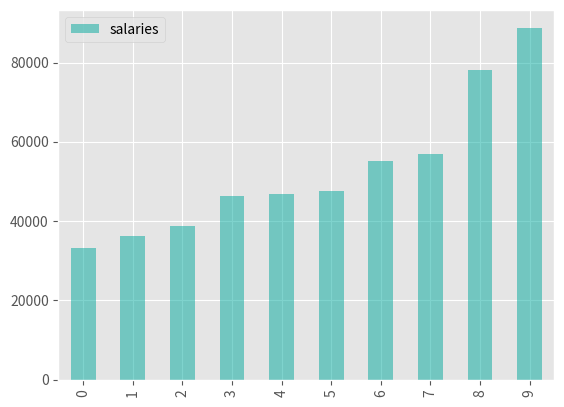

Recreate this plot in Python.
%matplotlib inline
import matplotlib.pyplot as plt
import numpy as np
import pandas as pd
import math

# turn of data table rendering
pd.set_option('display.notebook_repr_html', False)
plt.style.use('ggplot')
pd.__version__

data = pd.DataFrame({'salaries': 
                     [33219, 36254, 38801, 46335, 46840, 
                      47596, 55130, 56863, 78070, 88830]})
data

data.plot(kind='bar', color='#00A99D', alpha=.5)

# To calculate the population variance
n = len(data.salaries)

# first calculate the mean
mean = data.salaries.mean()

# Sum up the squared differences from the mean
squared_deviations = 0
for v in data.salaries:
    squared_deviations += (v - mean) ** 2

population_variance = squared_deviations / n
population_variance

# To calculate the variance if we only have a sample
# First calculate the degrees of freedom (apply Bessel's correction)
dof = n - 1
sample_variance = squared_deviations / dof
sample_variance

# Of course we can use pandas to let NumPy do the job for us
# The ddof parameter stands for Delta Degrees of Freedom
population_variance = data.salaries.var(ddof=0)
sample_variance = data.salaries.var() # ddof=1 by default in pandas

population_variance, sample_variance

# Or call the NumPy var function ourselves
population_variance = np.var(data.salaries) # ddof=0 by default in NumPy
sample_variance = np.var(data.salaries, ddof=1)

population_variance, sample_variance

# To calculate the population standard deviation
# we first need to calculate the population variance again
n = len(data.salaries)

# first calculate the mean
mean = data.salaries.mean()

# Sum up the squared differences from the mean
squared_deviations = 0
for v in data.salaries:
    squared_deviations += (v - mean) ** 2

population_variance = squared_deviations / n

# Square the variance
population_standard_deviation = math.sqrt(population_variance)
population_standard_deviation

# To calculate the sample standard deviation
# First calculate the degrees of freedom (apply Bessel's correction)
dof = n - 1
sample_variance = squared_deviations / dof

# Square the variance
sample_standard_deviation = math.sqrt(sample_variance)
sample_standard_deviation

# Now let's use pandas to let NumPy do the job for us
population_standard_deviation = data.salaries.std(ddof=0)
sample_standard_deviation = data.salaries.std()

population_standard_deviation, sample_standard_deviation

# Or call the NumPy std function ourselves
population_standard_deviation = np.std(data.salaries)
sample_standard_deviation = np.std(data.salaries, ddof=1)

population_standard_deviation, sample_standard_deviation